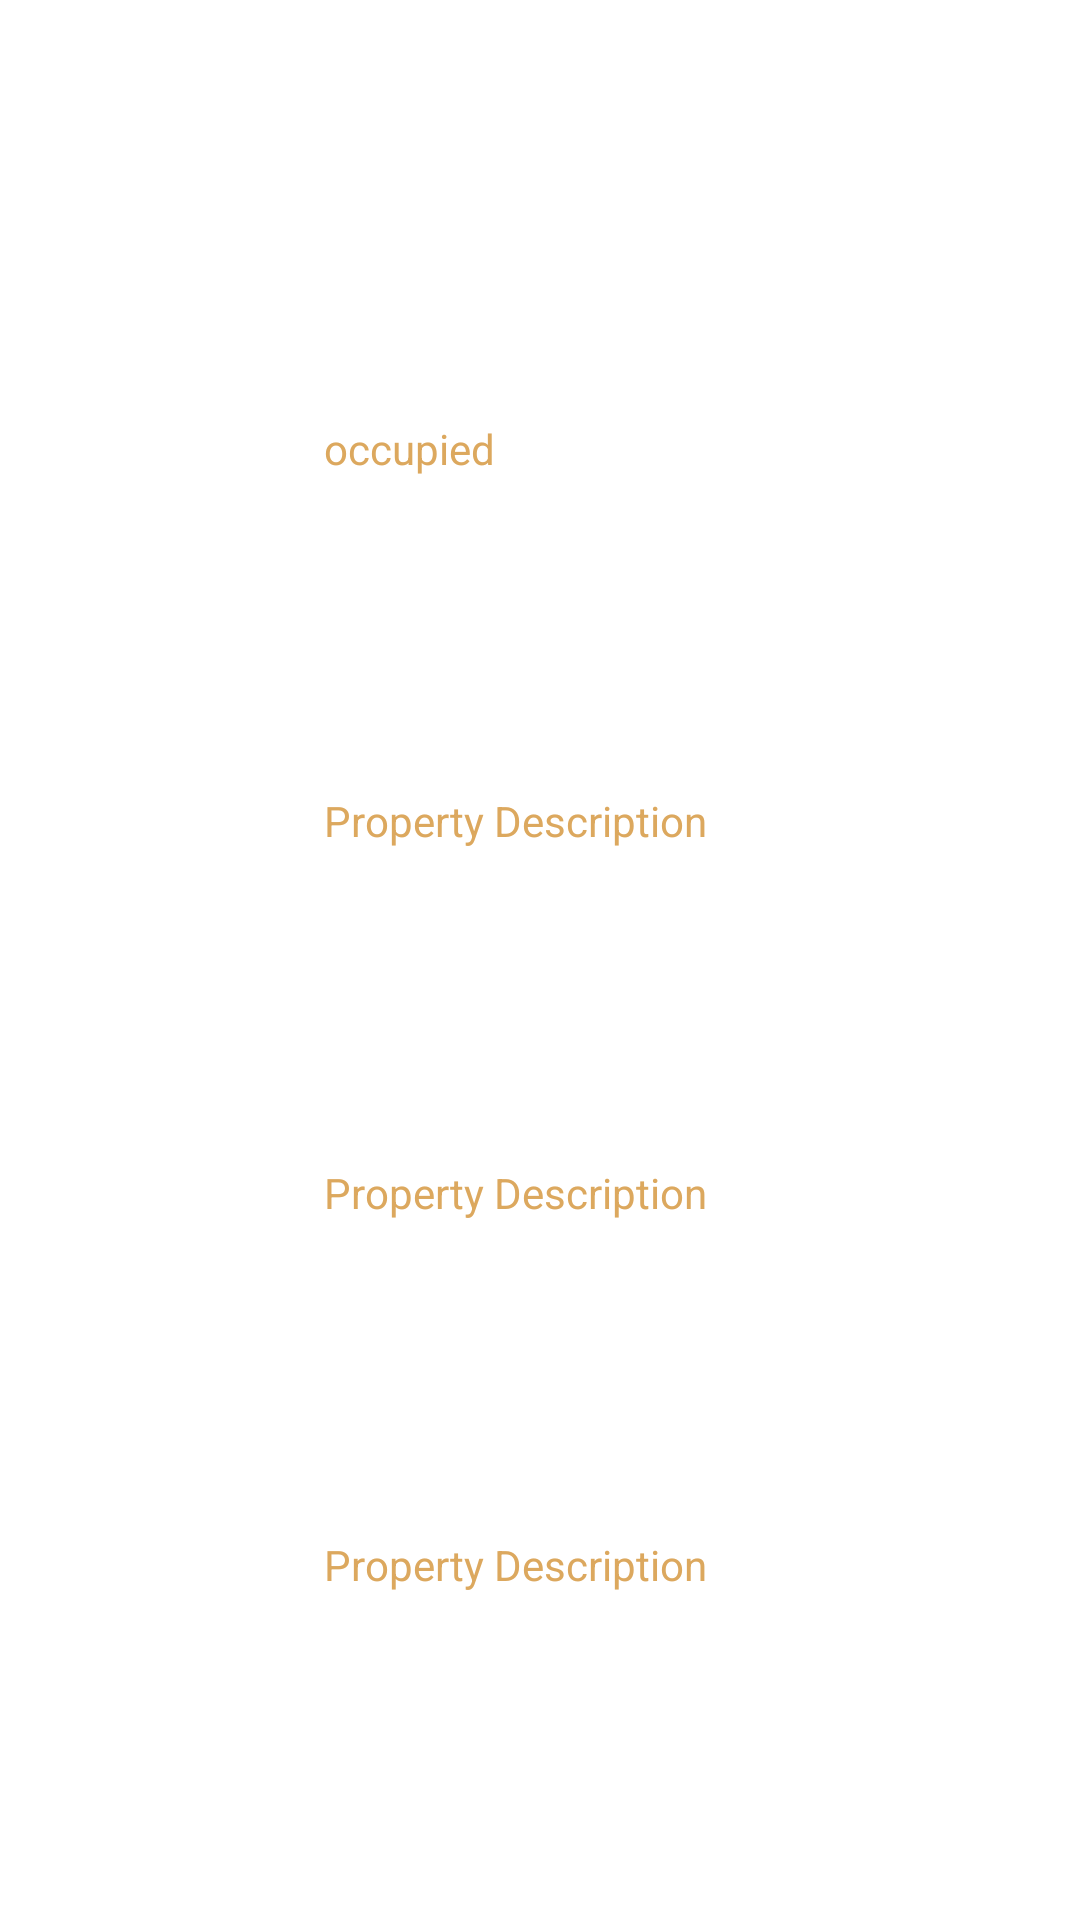

Reconstruct the res/layout file that produces this screen, plus the resources it refers to.
<!-- AndroidManifest.xml: application theme Theme.MyProperty -->
<!-- res/layout/property.xml -->
<?xml version="1.0" encoding="utf-8"?>
<androidx.constraintlayout.widget.ConstraintLayout xmlns:android="http://schemas.android.com/apk/res/android"
    android:layout_width="match_parent"
    android:layout_height="wrap_content"
    android:backgroundTint="@color/blue1"
    android:background="@drawable/layout"
    android:layout_marginStart="8dp"
    android:layout_marginEnd="8dp"
    android:paddingBottom="4dp"
    xmlns:app="http://schemas.android.com/apk/res-auto">

    <com.google.android.material.imageview.ShapeableImageView
        android:id="@+id/image"
        android:src="@drawable/property"
        android:adjustViewBounds="true"
        app:shapeAppearanceOverlay="@style/radii"
        android:scaleType="centerCrop"
        android:layout_width="100dp"
        android:layout_height="0dp"
        app:layout_constraintTop_toTopOf="parent"
        app:layout_constraintStart_toStartOf="parent"
        app:layout_constraintRight_toLeftOf="@id/propertyName"
        app:layout_constraintBottom_toBottomOf="parent
"/>

    <TextView
        android:id="@+id/propertyName"
        android:text="Property Name"
        android:layout_margin="8dp"
        android:textSize="20sp"
        android:textStyle="bold"
        android:textColor="@color/white"
        android:layout_width="wrap_content"
        android:layout_height="wrap_content"
        app:layout_constraintTop_toTopOf="parent"
        app:layout_constraintLeft_toRightOf="@id/image"/>

    <TextView
        android:layout_marginStart="8dp"
        android:id="@+id/propertyDescription"
        android:text="occupied"
        android:layout_width="wrap_content"
        android:layout_height="wrap_content"
        android:textColor="@color/gold"
        android:textSize="14sp"
        app:layout_constraintTop_toBottomOf="@id/propertyName"
        app:layout_constraintStart_toEndOf="@id/image"
        app:layout_constraintBottom_toTopOf="@id/occupied"
        app:layout_constraintRight_toLeftOf="@id/occupied"
        />

    <TextView
        android:id="@+id/occupied"
        android:text="Property Description"
        android:layout_width="wrap_content"
        android:layout_height="wrap_content"
        android:textColor="@color/gold"
        android:textSize="14sp"
        android:layout_marginStart="8dp"
        app:layout_constraintRight_toRightOf="parent"
        app:layout_constraintStart_toEndOf="@id/image"
        app:layout_constraintTop_toBottomOf="@id/propertyDescription"
        app:layout_constraintBottom_toTopOf="@id/manager_name"
        />

    <TextView
        android:id="@+id/manager_name"
        android:text="Property Description"
        android:layout_width="wrap_content"
        android:layout_height="wrap_content"
        android:textColor="@color/gold"
        android:textSize="14sp"
        android:layout_marginStart="8dp"
        app:layout_constraintRight_toRightOf="parent"
        app:layout_constraintStart_toEndOf="@id/image"
        app:layout_constraintTop_toBottomOf="@id/occupied"
        app:layout_constraintBottom_toTopOf="@id/joined"
        />

    <TextView
        android:id="@+id/joined"
        android:text="Property Description"
        android:layout_width="wrap_content"
        android:layout_height="wrap_content"
        android:textColor="@color/gold"
        android:textSize="14sp"
        android:layout_marginStart="8dp"
        app:layout_constraintRight_toRightOf="parent"
        app:layout_constraintStart_toEndOf="@id/image"
        app:layout_constraintTop_toBottomOf="@id/manager_name"
        app:layout_constraintBottom_toBottomOf="@id/image"
    />


</androidx.constraintlayout.widget.ConstraintLayout>
<!-- resources referenced by this layout -->
<resources>
  <color name="blue1">#0D577E</color>
  <color name="gold">#dca85e</color>
  <color name="white">#FFFFFFFF</color>
  <style name="radii">
          <item name="android:topLeftRadius">20dp</item>
          <item name="android:bottomLeftRadius">20dp</item>
      </style>
  <style name="Theme.MyProperty" parent="Theme.MaterialComponents.Light.NoActionBar">
          
          <item name="colorPrimary">@color/blue</item>
          <item name="colorPrimaryVariant">@color/gold</item>
          <item name="colorOnPrimary">@color/off_white</item>
          
          <item name="colorSecondary">@color/dark_grey</item>
          <item name="colorSecondaryVariant">@color/light_grey</item>
          <item name="colorOnSecondary">@color/black</item>
          
          <item name="android:statusBarColor" tools:targetApi="l">?attr/colorPrimaryVariant</item>
          
      </style>
  <color name="blue">#003049</color>
  <color name="off_white">#fcf8f1</color>
  <color name="dark_grey">#515151</color>
  <color name="light_grey">#eeeeee</color>
  <color name="black">#FF000000</color>
</resources>
